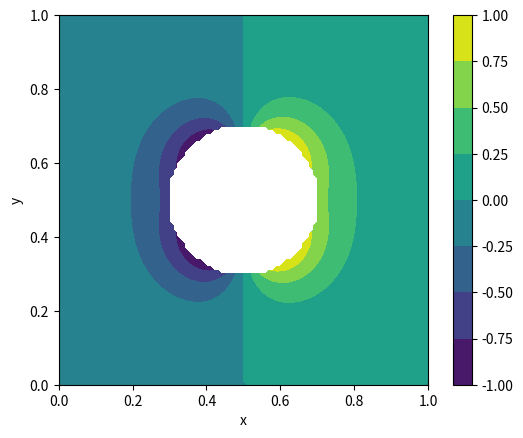

Recreate this plot in Python.
import numpy as np
import matplotlib.pyplot as plt
from scipy.optimize import root
from itertools import product
from time import time

class Solver:
    """A 2-dimensional, first order accurate finite difference
    scheme for elliptic PDE with irregular geometries

    Reference: "Numerical Partial Differential Equations: Conservation
    Laws and Elliptic Equations", Ch. 11, by J. W. Thomas

    Attributes
    ----------
    un : float array, 2-dimensional
        state vector representing the solution at timestep "n"
    unp1 : float array, 2-dimensional
        state vector representing the solution at timestep "n+1"
    t : float
        time, initialized to zero
    dt : float
        timestep
    iterations : int
        number of iterations done
    xmin : float
        minimum value of the x-axis
    xmax : float
        maximum value of the x-axis
    ymin : float
        minimum value of the y-axis
    ymax : float
        maximum value of the y-axis
    dx : float
        stepsize of the x-axis
    dy : float
        stepsize of the y-axis
    x : float array, 1-dimensional
        gridpoints on the x-axis
    y : float array, 1-dimensional
        gridpoints on the y-axis
    X : float array, 2-dimensional
        the x domain
    Y : float array, 2-dimensional
        the y domain
    si : float
        starting parameter
    sf : float
        final parameter
    ds : float
        max stepsize for the parameter
    atol : float
        tolerance
    rho_l : float array, 2-dimensional
        distance to the surface in the -x direction, 1 by default
    rho_r : float array, 2-dimensional
        distance to the surface in the +x direction, 1 by default
    rho_d : float array, 2-dimensional
        distance to the surface in the -y direction, 1 by default
    rho_u : float array, 2-dimensional
        distance to the surface in the +y direction, 1 by default
    un_rho_l : float array, 2-dimensional
        boundary condition of a neighboring surface in the -x direction
    un_rho_r : float array, 2-dimensional
        boundary condition of a neighboring surface in the +x direction
    un_rho_d : float array, 2-dimensional
        boundary condition of a neighboring surface in the -y direction
    un_rho_u : float array, 2-dimensional
        boundary condition of a neighboring surface in the +y direction
    s0 : float array, 2-dimensional
        array of scheme parameters
    s1 : float array, 2-dimensional
        array of scheme parameters
    s2 : float array, 2-dimensional
        array of scheme parameters
    s3 : float array, 2-dimensional
        array of scheme parameters
    s4 : float array, 2-dimensional
        array of scheme parameters
    b_on_shape : boolean array, 2-dimensional
        tracks gridpoints on the shape's surface
    b_in_shape : boolean array, 2-dimensional
        tracks gridpoints within the shape
    surf_x : dictionary
        tracks points on x-gridlines on the shape's surface
    surf_y : dictionary
        tracks points on y-gridlines on the shape's surface

    Methods
    -------
    f_x(s)
        parameteric function calculating x at parameter "s"
    f_y(s)
        parameteric function calculating y at parameter "s"
    initial_conditions()
        Sets initial conditions
    boundary_conditions()
        Calculate boundary conditions on the surface (edges of the
        domain are fixed to 0).
    iteration(n, tol)
        Runs "n" iterations of the scheme
    plot_solution(filename)
        Plots the solution and saves the figure to "filename".

    """

    def __init__(self, n, dt, si, sf, ns, xmin=0, xmax=1, ymin=0, ymax=1, atol=1e-6):
        """Constructs attributes for the solver object.

        Arguments
        ---------
        n : int
            number of gridpoints on both the x- and y-axis
        dt : float
            timestep
        si : float
            starting parameter
        sf : float
            final parameter
        ns : int
            number of gridcells
        xmin : float, optional
            minimum value of the x-axis
        xmax : float, optional
            maximum value of the x-axis
        ymin : float, optional
            minimum value of the y-axis
        ymax : float, optional
            maximum value of the y-axis
        atol : float, optional
            tolerance
        """

        self.atol = atol
        self.t = 0
        self.iterations = 0
        self.dt = dt

        # Parametric variable
        self.si = si
        self.sf = sf
        self.ds = (self.sf - self.si) / (ns+1)

        # Grid
        self.n = n
        self.xmin = xmin
        self.xmax = xmax
        self.ymin = ymin
        self.ymax = ymax
        self.x = np.linspace(self.xmin, self.xmax, self.n)
        self.y = np.linspace(self.ymin, self.ymax, self.n)
        self.dx = self.x[1] - self.x[0]
        self.dy = self.y[1] - self.y[0]
        assert self.dx == self.dy, 'Only tested for cases with a regular grid'
        self.r = self.dt / self.dx / self.dx
        self.X, self.Y = np.meshgrid(self.x, self.y, indexing='ij')

        # Distance from gridpoint to shape surface, if adjacent; 1 by default
        self.rho_l = np.ones(self.X.shape)
        self.rho_r = np.ones(self.X.shape)
        self.rho_u = np.ones(self.X.shape)
        self.rho_d = np.ones(self.X.shape)

        # Overrides adjecent gridpoint with boundary condition of the surface, if needed;
        # 1 by default
        self.un_rho_l = np.ones(self.X.shape)
        self.un_rho_r = np.ones(self.X.shape)
        self.un_rho_u = np.ones(self.X.shape)
        self.un_rho_d = np.ones(self.X.shape)

        # Scheme parameters
        self.s0 = None
        self.s1 = None
        self.s2 = None
        self.s3 = None
        self.s4 = None

        # Booleans for gridpoints
        self.b_on_shape = np.zeros(self.X.shape, dtype=bool)
        self.b_in_shape = np.zeros(self.X.shape, dtype=bool)

        # State variables
        self.un = np.zeros(self.X.shape)
        self.unp1 = np.zeros(self.X.shape)

        # Surface points
        self.surf_x = None
        self.surf_y = None

        # Fill/update arrays with values needed
        self._calc_surf_points()
        self._set_bools_on_shape()
        self._set_bools_in_shape()
        self._calc_dist_from_surf()
        self._calc_scheme_parameters()


    def _set_bools_on_shape(self):
        """Determines which gridpoints are on the surfaces of the shape,
        filling the b_on_shape attribute.
        """
        def is_on_shape(a, s):
            b1 = a - self.atol < s
            b2 = a + self.atol > s
            return any(b1 * b2)

        for j in range(self.n):
            y = self.y[j]
            for i in range(self.n):
                x = self.x[i]
                self.b_on_shape[i,j] = is_on_shape(x, self.surf_y[y]) \
                    or is_on_shape(y, self.surf_x[x])


    def _set_bools_in_shape(self):
        """Determines which gridpoints are within the shape, filling the
        b_in_shape attribute.
        """

        queue = [(0, 0)]
        b_out_shape = np.zeros(self.X.shape, dtype=bool)

        def is_in_shape(c, d, surf):
            if c < d:
                b1 = c + self.atol < surf
                b2 = d - self.atol > surf
            else:
                b1 = c - self.atol > surf
                b2 = d + self.atol < surf
            return any(b1 * b2)

        while queue:
            i,j = queue.pop(0)  ## FIFO

            if self.b_in_shape[i,j]:
                continue
            if self.b_on_shape[i,j]:
                continue
            if b_out_shape[i,j]:
                continue
            b_out_shape[i,j] = True

            x = self.x[i]
            y = self.y[j]

            if i > 0:
                queue.append((i-1,j))
                n = self.x[i-1]
                surf = self.surf_y[y]
                if surf:
                    self.b_in_shape[i-1,j] = is_in_shape(x, n, surf)

            if i < self.n-1:
                queue.append((i+1,j))
                n = self.x[i+1]
                surf = self.surf_y[y]
                if surf:
                    self.b_in_shape[i+1,j] = is_in_shape(x, n, surf)

            if j > 0:
                queue.append((i,j-1))
                n = self.y[j-1]
                surf = self.surf_x[x]
                if surf:
                    self.b_in_shape[i,j-1] = is_in_shape(y, n, surf)

            if j < self.n-1:
                queue.append((i,j+1))
                n = self.y[j+1]
                surf = self.surf_x[x]
                if surf:
                    self.b_in_shape[i,j+1] = is_in_shape(y, n, surf)

        # Update b_in_shape
        self.b_in_shape = ~b_out_shape * ~self.b_on_shape


    def _calc_surf_points(self):
        """ Calculates points on the surface of the shape along each gridline.
        """

        # Setup a bunch of points by following the trajectory;
        # each x- or y-line must have a pair of points surrounding it
        sn = self.si
        xn = self.f_x(sn)
        yn = self.f_y(sn)
        points = [(xn, yn, sn)]
        while sn < self.sf:
            ds = self.ds
            xn = self.f_x(sn + self.ds)
            yn = self.f_y(sn + self.ds)
            while np.abs(xn - points[-1][0]) > (self.dx - self.atol) or np.abs(yn - points[-1][1]) > (self.dy - self.atol):
                ds /= 2
                xn = self.f_x(sn + ds)
                yn = self.f_y(sn + ds)
            sn += ds
            points.append((xn, yn, sn))

        def equations_x(p, y):
            x, s = p
            return (y-self.f_y(s), x-self.f_x(s))

        def equations_y(p, x):
            y, s = p
            return (y-self.f_y(s), x-self.f_x(s))

        # Use these points to find intersections with the grid on each axis
        self.surf_x = {xi:[] for xi in self.x}
        for pa, pb in zip(points[1:], points[:-1]):
            x_pa, y_pa, s_pa = pa
            x_pb, y_pb, s_pb = pb
            if np.isclose(x_pa, x_pb, self.atol):
                continue

            # Find a gridline of x
            if x_pa > x_pb:
                b = (x_pa + self.atol > self.x) * (x_pb - self.atol < self.x)
            else:
                b = (x_pa - self.atol < self.x) * (x_pb + self.atol > self.x)

            if any(b):
                assert sum(b) == 1
                x = self.x[b][0]
            else:
                continue

            # Calculate the y not on a gridline
            y = None
            for yi, si in product([y_pa, y_pb], [s_pa, s_pb]):
                r = root(equations_y, [yi, si], x)
                if r.success:
                    y = r.x[0]
                    self.surf_x[x].append(y)
                    break
            assert y is not None
        
        self.surf_y = {yi:[] for yi in self.y}
        for pa, pb in zip(points[1:], points[:-1]):
            x_pa, y_pa, s_pa = pa
            x_pb, y_pb, s_pb = pb
            if np.isclose(y_pa, y_pb, self.atol):
                continue

            # Find a gridline of y
            if y_pa > y_pb:
                b = (y_pa + self.atol > self.y) * (y_pb - self.atol < self.y)
            else:
                b = (y_pa - self.atol < self.y) * (y_pb + self.atol > self.y)

            if any(b):
                assert sum(b) == 1
                y = self.y[b][0]
            else:
                continue

            # Calculate the x not on a gridline
            x = None
            for xi, si in product([x_pa, x_pb], [s_pa, s_pb]):
                r = root(equations_x, [xi, si], y)
                if r.success:
                    x = r.x[0]
                    self.surf_y[y].append(x)
                    break
            assert x is not None


    def _calc_dist_from_surf(self):
        """Calculated distances from the shape surface to neighboring
        gridpoints, filling the rho_* and un_rho_* attributes.
        """
        
        # Find distances from grid points to surface points,
        # b_in_shape will be used to identify directions to set the measurement.

        # Loop over surface points
        for idx_x, (x, ys) in enumerate(self.surf_x.items()):
            for y in ys:
                gt = self.y > y + self.atol
                idx_y = np.where(gt)[0][0] - 1
                if self.b_on_shape[idx_x,idx_y]:
                    continue
                if ~self.b_in_shape[idx_x,idx_y] and self.b_in_shape[idx_x,idx_y+1]:
                    d = y - self.y[idx_y]
                    self.rho_u[idx_x,idx_y] = d / self.dy
                    self.un_rho_u[idx_x,idx_y] = self.boundary_conditions(self.x[idx_x], self.y[idx_y]+d)
                elif ~self.b_in_shape[idx_x,idx_y+1] and self.b_in_shape[idx_x,idx_y]:
                    d = self.y[idx_y+1] - y
                    self.rho_d[idx_x,idx_y+1] = d / self.dy
                    self.un_rho_d[idx_x,idx_y+1] = self.boundary_conditions(self.x[idx_x], self.y[idx_y+1]-d)

        for idx_y, (y, xs) in enumerate(self.surf_y.items()):
            for x in xs:
                gt = self.x > x + self.atol
                idx_x = np.where(gt)[0][0] - 1
                if self.b_on_shape[idx_x,idx_y]:
                    continue
                if ~self.b_in_shape[idx_x,idx_y] and self.b_in_shape[idx_x+1,idx_y]:
                    d = x - self.x[idx_x]
                    self.rho_r[idx_x,idx_y] = d / self.dx
                    self.un_rho_r[idx_x,idx_y] = self.boundary_conditions(self.x[idx_x]+d, self.y[idx_y])
                elif self.b_in_shape[idx_x,idx_y] and ~self.b_in_shape[idx_x+1,idx_y]:
                    d = self.x[idx_x+1] - x
                    self.rho_l[idx_x+1,idx_y] = d / self.dx
                    self.un_rho_l[idx_x+1,idx_y] = self.boundary_conditions(self.x[idx_x+1]-d, self.y[idx_y])


    def _calc_scheme_parameters(self):
        """Calculated constant parameters used in the scheme and the initial
        state.
        """

        self.s0 = 1 - 2*self.r/self.rho_l/self.rho_r - 2*self.r/self.rho_u/self.rho_d
        self.s1 = 4 * self.r / (1+self.rho_l) / self.rho_r / (1+self.rho_r)
        self.s2 = 4 * self.r / (1+self.rho_r) / self.rho_l / (1+self.rho_l)
        self.s3 = 4 * self.r / (1+self.rho_d) / self.rho_u / (1+self.rho_u)
        self.s4 = 4 * self.r / (1+self.rho_u) / self.rho_d / (1+self.rho_d)

        self.un = self.initial_conditions()
        self.un[self.b_on_shape] = self.boundary_conditions(self.X[self.b_on_shape], self.Y[self.b_on_shape])
        self.un[self.b_in_shape] = 1.0

    def iteration(self, n=100, tol=1e-4):
        """Performs n iterations for the first-order accurate scheme.
        
        Arguments
        ---------
        n : int, optional
            number of iterations
        tol : float, optional
            terminates iterations when this error tolerance between iterations
            is met

        """
        for _ in range(n):
            self.iterations += 1
            self.t += self.dt

            # Calculate state at the next timestep
            self.unp1 = self.s0 * self.un
            self.unp1[:-1,:] += self.s1[:-1,:] * self.un[1:,:] * self.un_rho_r[:-1,:]
            self.unp1[1:,:] += self.s2[1:,:] * self.un[:-1,:] * self.un_rho_l[1:,:]
            self.unp1[:,:-1] += self.s3[:,:-1] * self.un[:,1:] * self.un_rho_u[:,:-1]
            self.unp1[:,1:] += self.s4[:,1:] * self.un[:,:-1] * self.un_rho_d[:,1:]

            # Preserve boundary conditions on the shape and parameters inside the shape
            self.unp1[self.b_on_shape] = self.un[self.b_on_shape]
            self.unp1[self.b_in_shape] = self.un[self.b_in_shape]

            # BCs on the edges fixed at 0
            self.unp1[0,:] = 0
            self.unp1[-1,:] = 0
            self.unp1[:,0] = 0
            self.unp1[:,-1] = 0

            # Swap pointers
            self.un, self.unp1 = self.unp1, self.un

            # Calculate error between iterations
            error = np.linalg.norm(self.un - self.unp1)
            if self.iterations % 1000 == 0:
                print(f'iteration {self.iterations}, error {error}')
            if error < tol:
                break

        print(f'finished on iteration {self.iterations} with error {error}')
        return self.un

    def boundary_conditions(self, x, y):
        """Set boundary conditions of the surface of the shape."""
        return np.sin(4*np.pi*(x - 0.5))

    def initial_conditions(self):
        """Set initial condition of the whole state array."""
        return np.zeros(self.X.shape)

    def f_x(self, s):
        """Parametric function for the x-coordinate of the shape."""
        return 0.5 + np.cos(s)/5

    def f_y(self, s):
        """Parametric function for the y-coordinate of the shape."""
        return 0.5 + np.sin(s)/5

    def plot_solution(self, filename=None):
        """Plots the solution"""
        fig = plt.figure()
        ax = fig.add_subplot(111)
        ax.set_aspect('equal', adjustable='box')
        ax.set_xlabel('x')
        ax.set_ylabel('y')
        c = np.copy(self.un)
        c[self.b_in_shape] = np.nan
        cs = ax.contourf(self.X, self.Y, c)
        cbar = fig.colorbar(cs)
        if filename is None:
            plt.show()
        else:
            plt.savefig(filename, bbox_inches='tight')


def main():
    s = Solver(101, 0.000001, 0, 2*np.pi, 1)
    s.iteration(10000)
    s.plot_solution('solver.png')


if __name__=='__main__':
    main()
